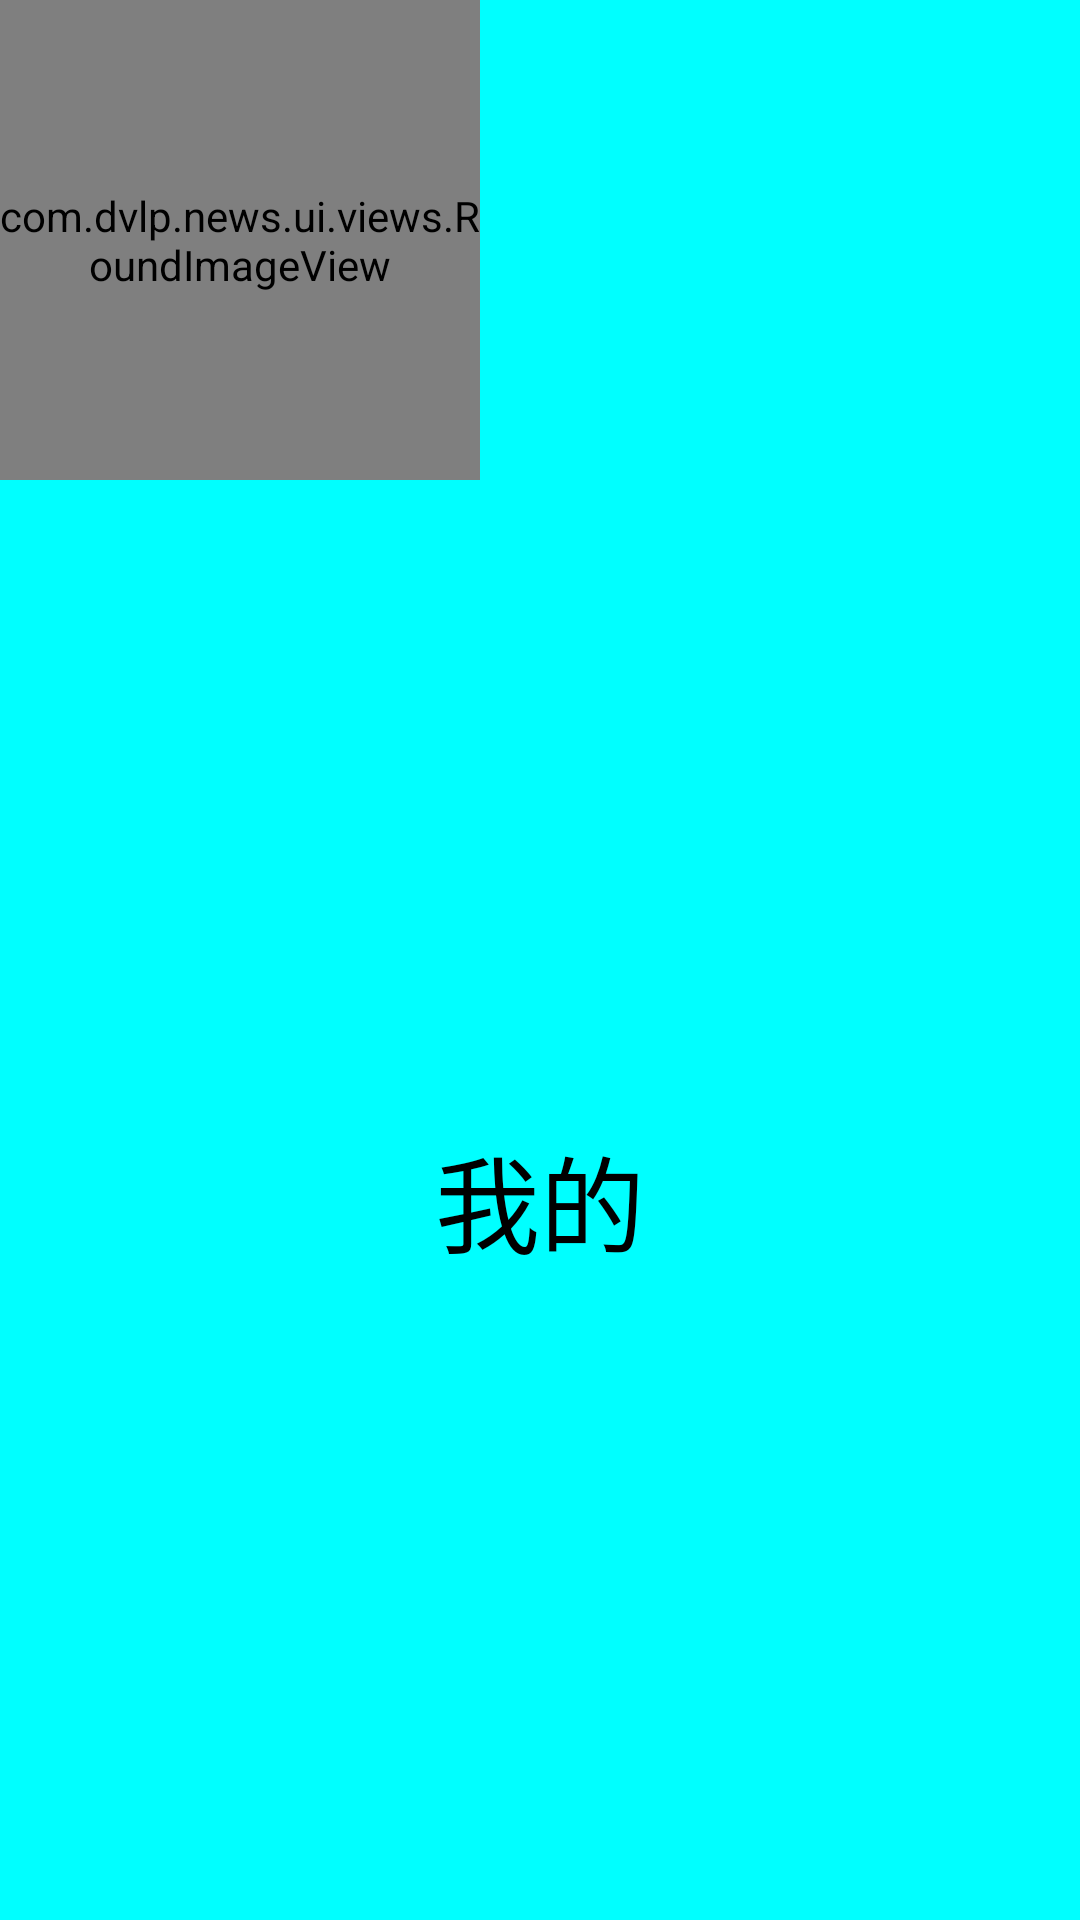

Here is an Android app screen rendered from its layout file. Give the layout XML and the strings, colors and styles it references.
<!-- AndroidManifest.xml: application theme TKAppTheme.NoActionBar.SwipeBack -->
<!-- res/layout/fragment_account.xml -->
<?xml version="1.0" encoding="utf-8"?>
<LinearLayout xmlns:android="http://schemas.android.com/apk/res/android"
    android:orientation="vertical" android:layout_width="match_parent"
    android:background="#00ffff"
    android:layout_height="match_parent">
    <com.dvlp.news.ui.views.RoundImageView
        android:id="@+id/photo"
        android:layout_width="160dp"
        android:layout_height="160dp"
        android:scaleType="fitXY" />
    <TextView
        android:textSize="35dp"
        android:textColor="#000000"
        android:gravity="center"
        android:layout_width="match_parent"
        android:layout_height="match_parent"
        android:text="我的"/>

</LinearLayout>
<!-- resources referenced by this layout -->
<resources>
  <style name="TKAppTheme.NoActionBar.SwipeBack">
         
          <item name="android:windowIsTranslucent">true</item>
         
          <item name="android:backgroundDimEnabled">false</item>
      </style>
</resources>
